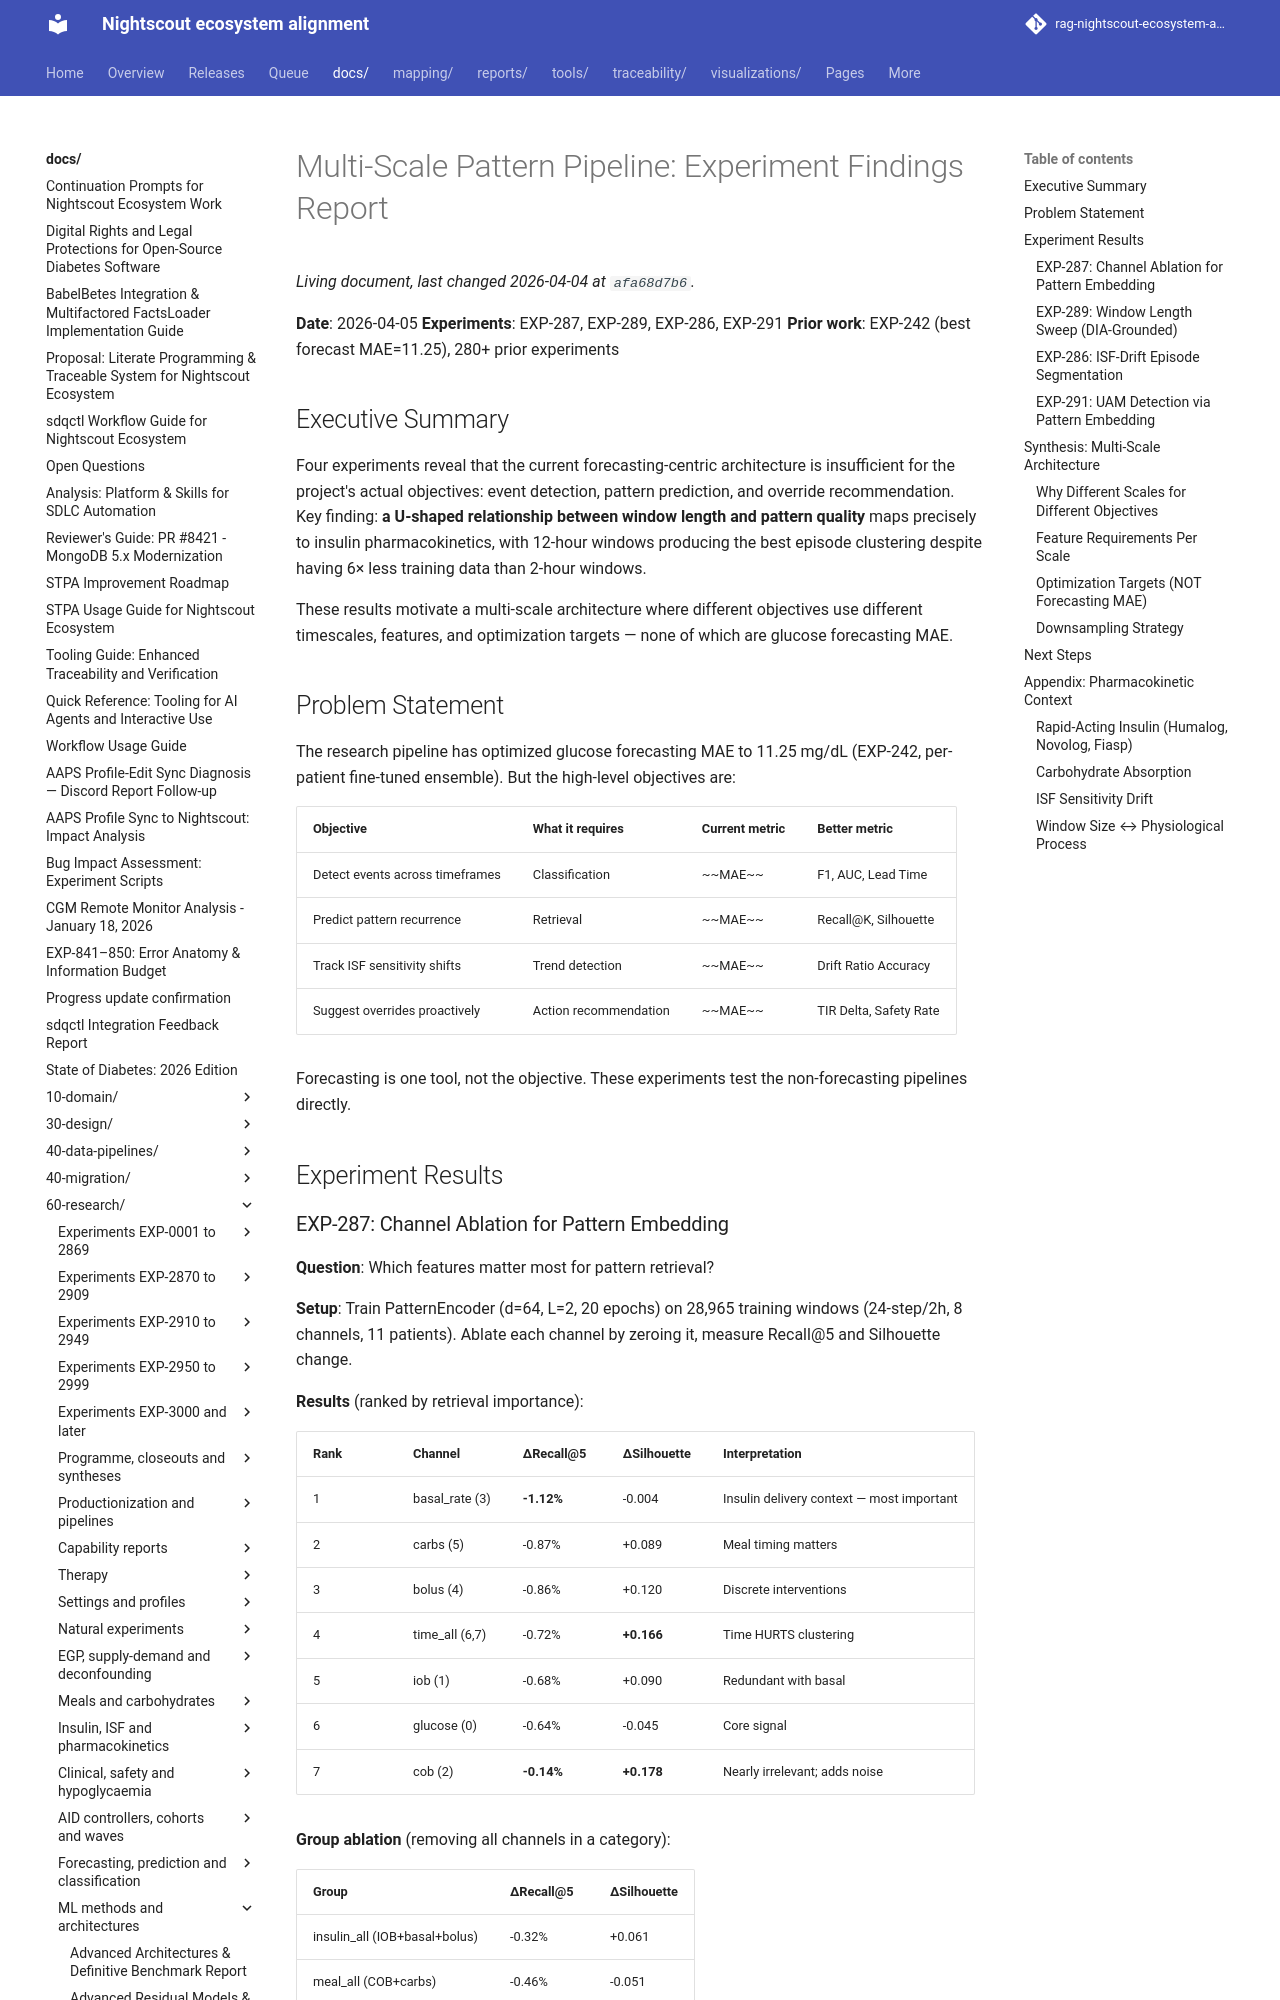

repository: bewest/rag-nightscout-ecosystem-alignment · page: docs/60-research/multi-scale-pattern-findings.html · generator: mkdocs

# Multi-Scale Pattern Pipeline: Experiment Findings Report

**Date**: 2026-04-05
**Experiments**: EXP-287, EXP-289, EXP-286, EXP-291
**Prior work**: EXP-242 (best forecast MAE=11.25), 280+ prior experiments

## Executive Summary

Four experiments reveal that the current forecasting-centric architecture is
insufficient for the project's actual objectives: event detection, pattern
prediction, and override recommendation. Key finding: **a U-shaped relationship
between window length and pattern quality** maps precisely to insulin
pharmacokinetics, with 12-hour windows producing the best episode clustering
despite having 6× less training data than 2-hour windows.

These results motivate a multi-scale architecture where different objectives
use different timescales, features, and optimization targets — none of which
are glucose forecasting MAE.

## Problem Statement

The research pipeline has optimized glucose forecasting MAE to 11.25 mg/dL
(EXP-242, per-patient fine-tuned ensemble). But the high-level objectives are:

| Objective | What it requires | Current metric | Better metric |
|-----------|-----------------|----------------|---------------|
| Detect events across timeframes | Classification | ~~MAE~~ | F1, AUC, Lead Time |
| Predict pattern recurrence | Retrieval | ~~MAE~~ | Recall@K, Silhouette |
| Track ISF sensitivity shifts | Trend detection | ~~MAE~~ | Drift Ratio Accuracy |
| Suggest overrides proactively | Action recommendation | ~~MAE~~ | TIR Delta, Safety Rate |

Forecasting is one tool, not the objective. These experiments test the
non-forecasting pipelines directly.

## Experiment Results
